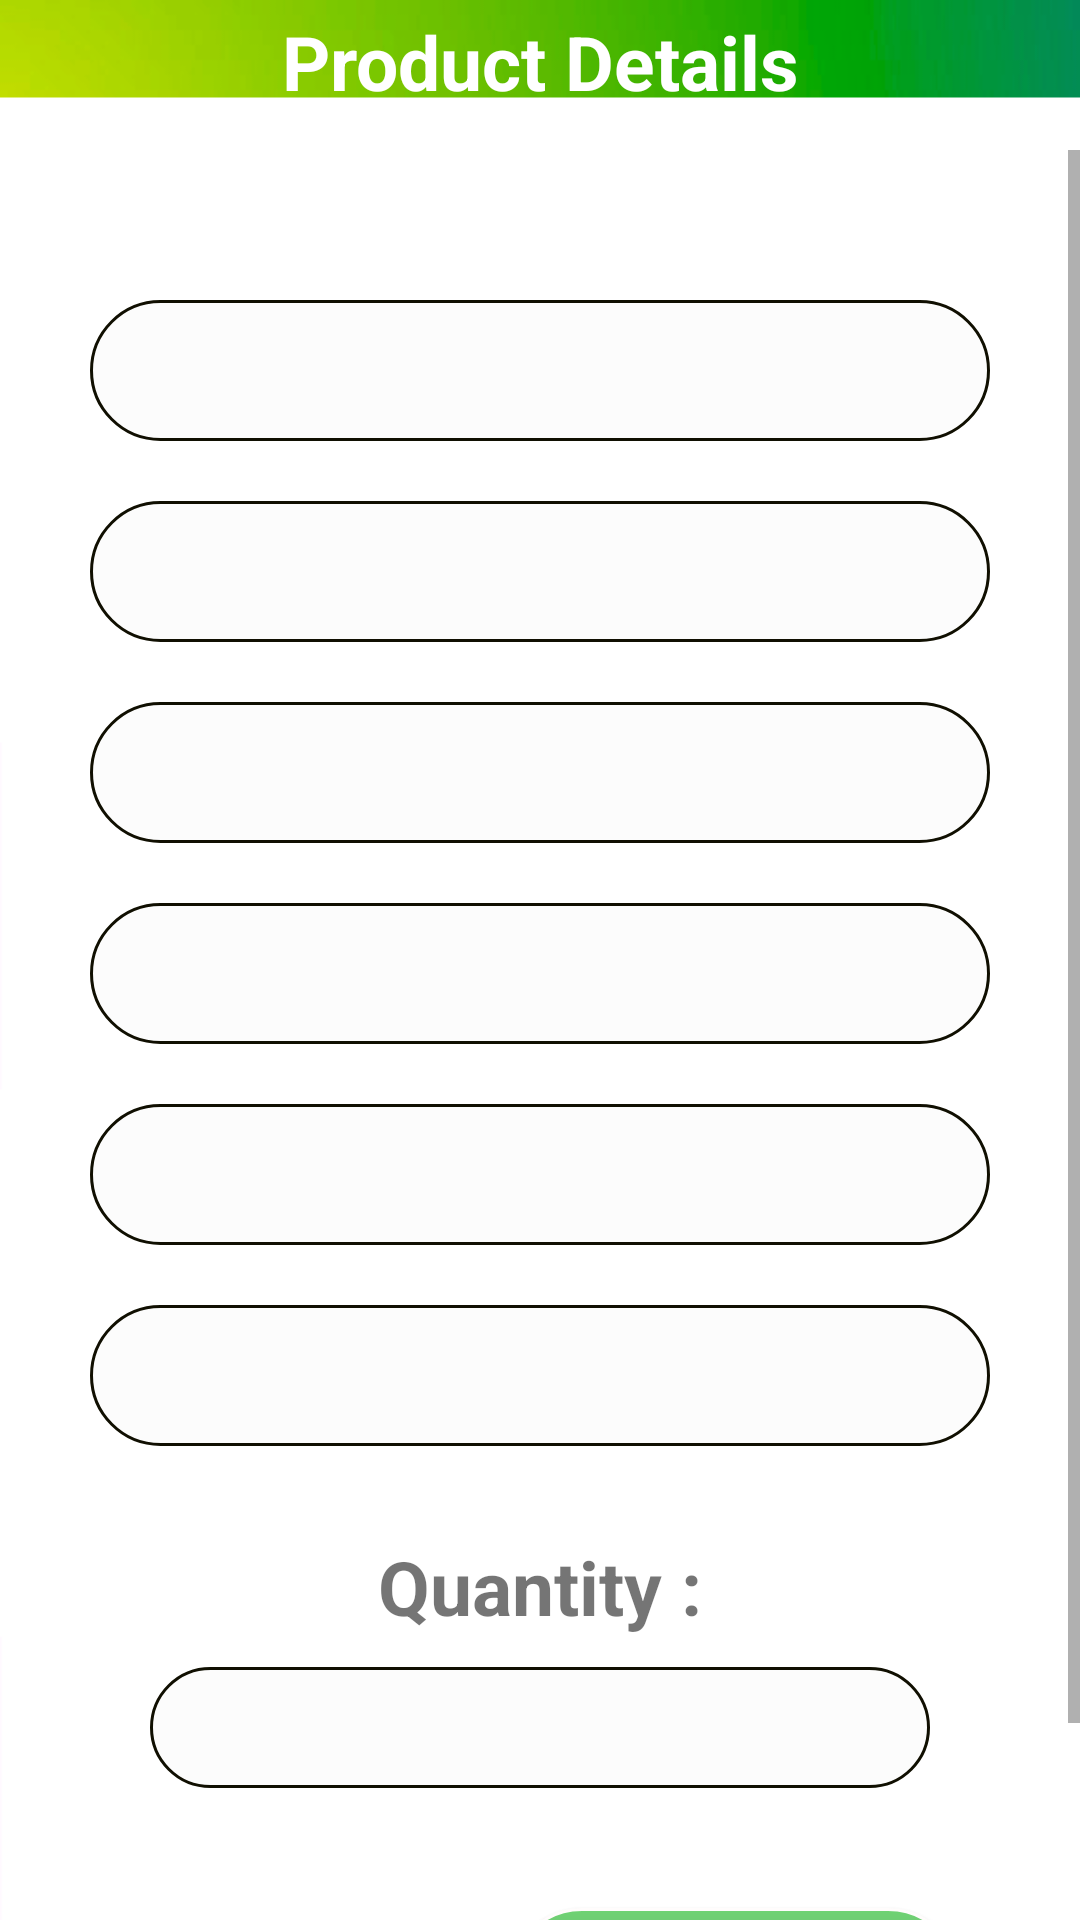

Layout XML and referenced resources for this Android screen:
<!-- AndroidManifest.xml: application theme Theme.Agrio -->
<!-- res/layout/product_details.xml -->
<?xml version="1.0" encoding="utf-8"?>
<LinearLayout xmlns:android="http://schemas.android.com/apk/res/android"
    android:layout_width="match_parent"
    android:layout_height="match_parent"
    xmlns:tools="http://schemas.android.com/tools"
    android:orientation="vertical"
    android:background="@drawable/productdetail">

    <RelativeLayout
        android:layout_width="match_parent"
        android:layout_height="50dp">

        <TextView
            android:layout_width="match_parent"
            android:layout_height="match_parent"
            android:text="Product Details"
            android:textAlignment="center"
            android:textStyle="bold"
            android:layout_marginTop="3.5sp"
            android:textSize="25sp"
            android:textColor="@color/white"/>

    </RelativeLayout>


    <ScrollView
        android:layout_width="match_parent"
        android:layout_height="match_parent">
    <LinearLayout
        android:layout_width="match_parent"
        android:layout_height="match_parent"
        android:layout_marginTop="10dp"
        android:layout_marginLeft="30dp"
        android:layout_marginRight="30dp"
        android:layout_marginBottom="30dp"
        android:orientation="vertical">
    <EditText
        android:id="@+id/product_id"
        android:layout_width="match_parent"
        android:layout_height="wrap_content"
        android:background="@drawable/shape"
        android:layout_marginTop="40dp"
        android:textSize="20dp"
        android:textStyle="bold"
        android:focusable="false"
        android:focusableInTouchMode="false"
        android:clickable="false"
        android:cursorVisible="false" />

    <EditText
        android:id="@+id/product_name"
        android:layout_width="match_parent"
        android:layout_height="wrap_content"
        android:background="@drawable/shape"
        android:layout_marginTop="20dp"
        android:textSize="20dp"
        android:textStyle="bold"
        android:focusable="false"
        android:focusableInTouchMode="false"
        android:clickable="false"
        android:cursorVisible="false"/>
    <EditText
        android:id="@+id/category"
        android:layout_width="match_parent"
        android:layout_height="wrap_content"
        android:background="@drawable/shape"
        android:layout_marginTop="20dp"
        android:textSize="20dp"
        android:textStyle="bold"
        android:focusable="false"
        android:focusableInTouchMode="false"
        android:clickable="false"
        android:cursorVisible="false"/>
    <EditText
        android:id="@+id/price"
        android:layout_width="match_parent"
        android:layout_height="wrap_content"
        android:background="@drawable/shape"
        android:layout_marginTop="20dp"
        android:textSize="20dp"
        android:textStyle="bold"
        android:focusable="false"
        android:focusableInTouchMode="false"
        android:clickable="false"
        android:cursorVisible="false"/>
    <EditText
        android:id="@+id/avaliable_qty"
        android:layout_width="match_parent"
        android:layout_height="wrap_content"
        android:background="@drawable/shape"
        android:layout_marginTop="20dp"
        android:textSize="20dp"
        android:textStyle="bold"
        android:focusable="false"
        android:focusableInTouchMode="false"
        android:clickable="false"
        android:cursorVisible="false"/>
    <EditText
        android:id="@+id/farmer_phone"
        android:layout_width="match_parent"
        android:layout_height="wrap_content"
        android:background="@drawable/shape"
        android:layout_marginTop="20dp"
        android:textSize="20dp"
        android:textStyle="bold"
        android:focusable="false"
        android:focusableInTouchMode="false"
        android:clickable="false"
        android:cursorVisible="false"/>

        <TextView
            android:layout_width="match_parent"
            android:layout_height="wrap_content"
            android:text="Quantity :"
            android:layout_marginTop="30dp"
            android:textAlignment="center"
            android:textSize="25sp"
            android:textStyle="bold"/>

        <EditText
            android:id="@+id/qnt"
            android:layout_width="match_parent"
            android:layout_height="wrap_content"
            android:background="@drawable/shape"
            android:textSize="15dp"
            android:layout_marginTop="10dp"
            android:layout_marginLeft="20dp"
            android:layout_marginRight="20dp"/>

        <Button
            android:id="@+id/ord"
            android:layout_width="150dp"
            android:layout_height="wrap_content"
            android:layout_gravity="right"
            android:layout_marginTop="40dp"
            android:text="Order"
            android:layout_marginRight="10dp"
            android:layout_marginBottom="30dp"
            android:textColor="@color/white"
            android:background="@drawable/btn_profile"/>
    </LinearLayout>

    </ScrollView>
</LinearLayout>
<!-- resources referenced by this layout -->
<resources>
  <color name="white">#FFFFFFFF</color>
  <!-- drawable btn_profile (drawable) -->
  <?xml version="1.0" encoding="utf-8"?>
  <shape xmlns:android="http://schemas.android.com/apk/res/android">
      <corners android:radius="40dp" />
      <stroke android:width="1dp" android:color="#FFFCFC" />
      <gradient
          android:startColor="#6ED372" android:endColor="#858B8C" android:gradientRadius="5dp"
          android:angle="110"/>
  
      <padding android:left="8dp" android:top="2dp"
          android:right="8dp" android:bottom="2dp" />
  </shape>
  <!-- drawable productdetail: png bitmap (drawable, 9576 bytes) -->
  <!-- drawable shape (drawable) -->
  <?xml version="1.0" encoding="utf-8"?>
  <shape xmlns:android="http://schemas.android.com/apk/res/android">
  <corners android:radius="30dp"/>
      <stroke android:width="1dp" android:color="#100f01"/>
      <padding android:left="10dp" android:top="10dp" android:right="10dp" android:bottom="10dp"/>
      <solid android:color="@color/cardview_shadow_end_color"></solid>
  </shape>
  <style name="Theme.Agrio" parent="Theme.MaterialComponents.DayNight.DarkActionBar">
          
          <item name="colorPrimary">@color/purple_500</item>
          <item name="colorPrimaryVariant">@color/purple_700</item>
          <item name="colorOnPrimary">@color/white</item>
          
          <item name="colorSecondary">@color/teal_200</item>
          <item name="colorSecondaryVariant">@color/teal_700</item>
          <item name="colorOnSecondary">@color/black</item>
          
          <item name="android:statusBarColor" tools:targetApi="l">?attr/colorPrimaryVariant</item>
          
      </style>
  <color name="purple_500">#FF6200EE</color>
  <color name="purple_700">#FF3700B3</color>
  <color name="teal_200">#FF03DAC5</color>
  <color name="teal_700">#FF018786</color>
  <color name="black">#FF000000</color>
</resources>
